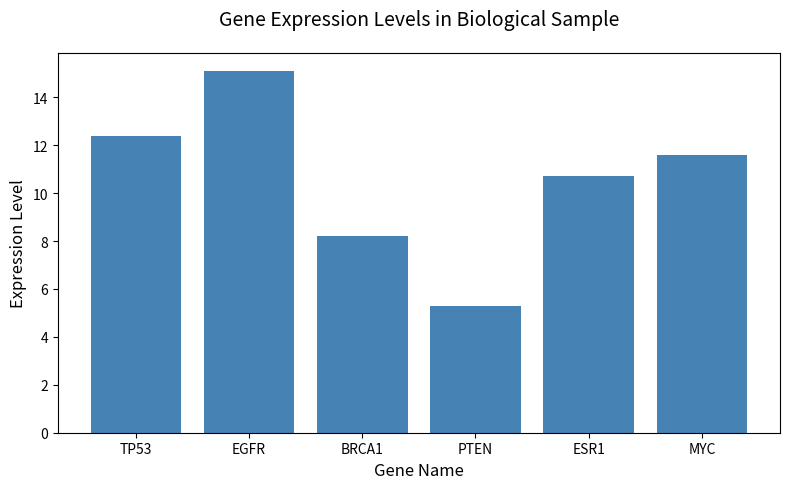

This chart was generated by the following Python code:
# Import required libraries
import matplotlib.pyplot as plt
import numpy as np

# ==============================================
# TASK 1: Gene Expression Analysis
# ==============================================
# PSEUDOCODE:
# 1. Create a dictionary to store initial 5 genes and their expression values
# 2. Print the original dictionary
# 3. Add the gene 'MYC' with expression 11.6 to the dictionary
# 4. Generate a well-labelled bar chart for all gene expression values
# 5. Define a gene of interest variable (easily modifiable)
# 6. Check if the gene exists in the dictionary: print value if yes, error message if no
# 7. Calculate the average expression by summing values / number of genes
# 8. Print the average expression level with a clear label

# 1. Create initial gene expression dictionary
gene_expression = {
    'TP53': 12.4,
    'EGFR': 15.1,
    'BRCA1': 8.2,
    'PTEN': 5.3,
    'ESR1': 10.7
}

# Print original dictionary
print("=== TASK 1: Gene Expression Analysis ===")
print("Original gene expression dictionary:", gene_expression)

# 2. Add MYC to the dictionary
gene_expression['MYC'] = 11.6
print("Dictionary after adding MYC:", gene_expression)

# 3. Plot well-labelled bar chart for gene expression
plt.figure(figsize=(8, 5))  # Set figure size
genes = list(gene_expression.keys())
expressions = list(gene_expression.values())
plt.bar(genes, expressions, color='steelblue')
# Add labels and title
plt.xlabel('Gene Name', fontsize=12)
plt.ylabel('Expression Level', fontsize=12)
plt.title('Gene Expression Levels in Biological Sample', fontsize=14, pad=20)
plt.xticks(rotation=0)  # Keep gene names horizontal
plt.tight_layout()  # Adjust layout to avoid label cutoff
plt.show()

# 4. Define gene of interest (MODIFY THIS VARIABLE TO TEST DIFFERENT GENES)
gene_of_interest = 'EGFR'  # Example: change to 'ABC' to test error message
print(f"\nGene of interest: {gene_of_interest}")
# Check gene existence and print result
if gene_of_interest in gene_expression:
    print(f"Expression value of {gene_of_interest}: {gene_expression[gene_of_interest]}")
else:
    print(f"Error: {gene_of_interest} is not present in the gene expression dataset!")

# 5. Calculate and print average expression
avg_expression = sum(gene_expression.values()) / len(gene_expression)
print(f"Average gene expression level across all genes: {avg_expression:.2f}\n")
